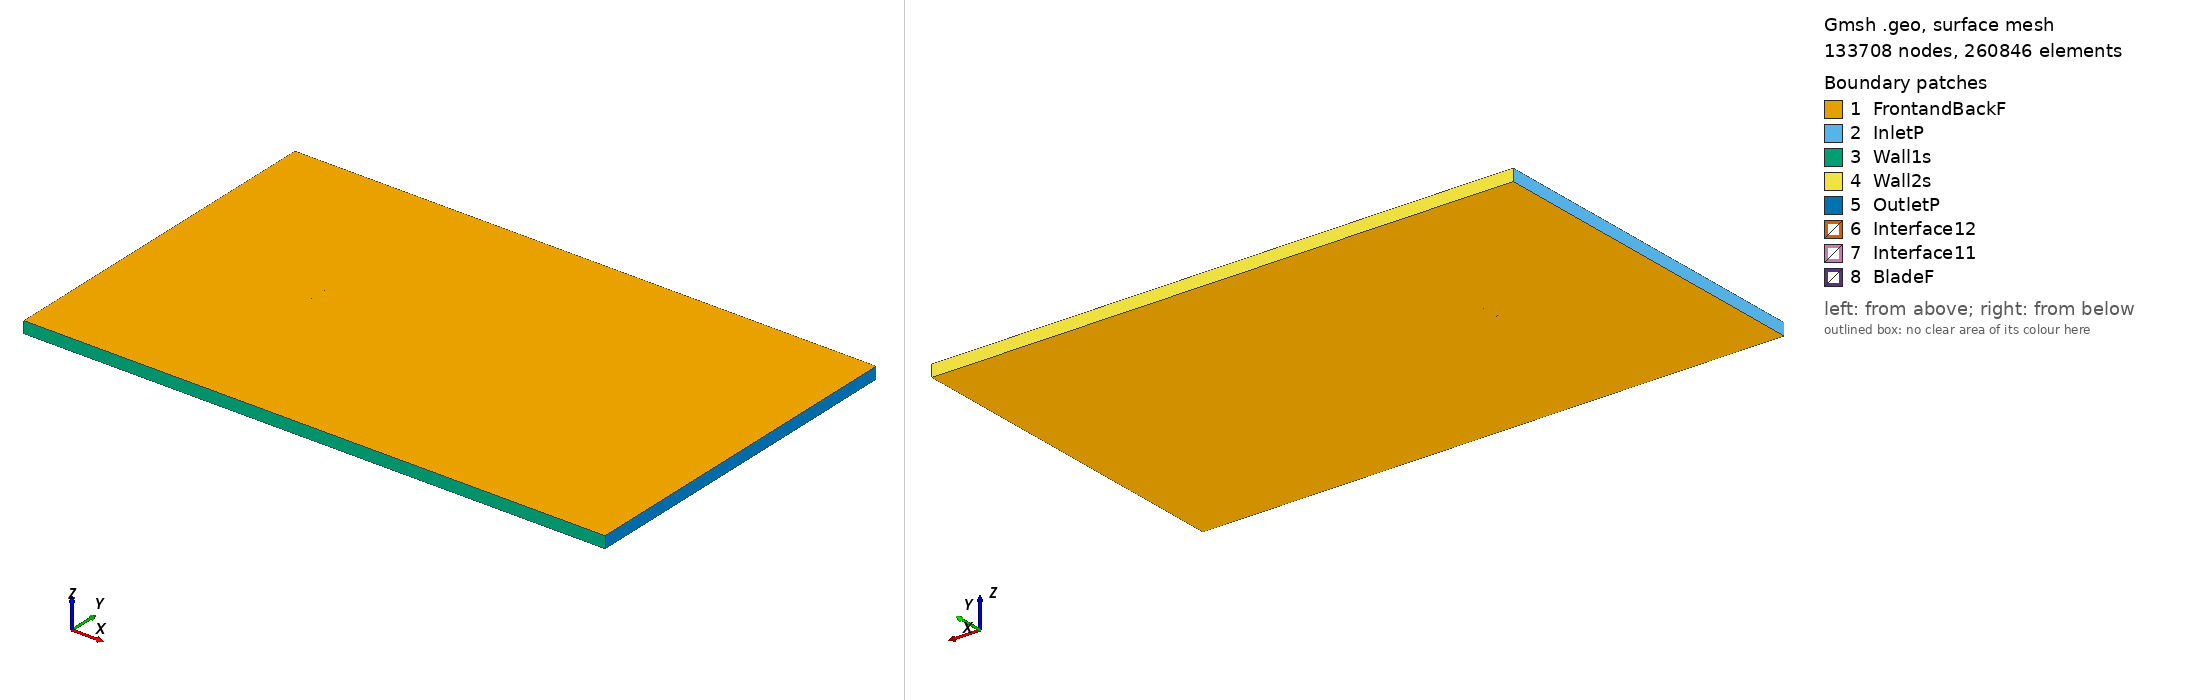

Gmsh geometry script, surface-meshed: 133708 nodes, 260846 surface elements. Boundary patches (legend numbers): 1 FrontandBackF, 2 InletP, 3 Wall1s, 4 Wall2s, 5 OutletP, 6 Interface12, 7 Interface11, 8 BladeF. Left view from above one corner, right view from below the opposite corner. Legend entries are the model's physical surfaces. The drawing asked Gmsh for element sizes between 1% and 20% of the model's largest extent; the script's own settings can give other sizes.

=== goe301_tsr_1.5794_aoa_8.2281.geo (drawn) ===
SetFactory("OpenCASCADE");

Point(1) = {0.074429, 0.718316, 0, 1.0};
Point(2) = {0.070126, 0.720305, 0, 1.0};
Point(3) = {0.062811, 0.723373, 0, 1.0};
Point(4) = {0.048133, 0.729127, 0, 1.0};
Point(5) = {0.033364, 0.734200, 0, 1.0};
Point(6) = {0.018553, 0.738969, 0, 1.0};
Point(7) = {0.003682, 0.743282, 0, 1.0};
Point(8) = {-0.011313, 0.746685, 0, 1.0};
Point(9) = {-0.027987, 0.749309, 0, 1.0};
Point(10) = {-0.041769, 0.750000, 0, 1.0};
Point(11) = {-0.049542, 0.749652, 0, 1.0};
Point(12) = {-0.057425, 0.748470, 0, 1.0};
Point(13) = {-0.061412, 0.747538, 0, 1.0};
Point(14) = {-0.065482, 0.745997, 0, 1.0};
Point(15) = {-0.069633, 0.743851, 0, 1.0};
Point(16) = {-0.071775, 0.742284, 0, 1.0};
Point(17) = {-0.074228, 0.738395, 0, 1.0};
Point(18) = {-0.072539, 0.736593, 0, 1.0};
Point(19) = {-0.070671, 0.736111, 0, 1.0};
Point(20) = {-0.066827, 0.735981, 0, 1.0};
Point(21) = {-0.062950, 0.736079, 0, 1.0};
Point(22) = {-0.059096, 0.736025, 0, 1.0};
Point(23) = {-0.051404, 0.735765, 0, 1.0};
Point(24) = {-0.043730, 0.735384, 0, 1.0};
Point(25) = {-0.028455, 0.734076, 0, 1.0};
Point(26) = {-0.013248, 0.732267, 0, 1.0};
Point(27) = {0.001920, 0.730154, 0, 1.0};
Point(28) = {0.017066, 0.727890, 0, 1.0};
Point(29) = {0.032162, 0.725246, 0, 1.0};
Point(30) = {0.047237, 0.722450, 0, 1.0};
Point(31) = {0.062292, 0.719502, 0, 1.0};
Point(32) = {0.069793, 0.717831, 0, 1.0};
Point(33) = {0.074219, 0.716869, 0, 1.0};
Point(34) = {-0.074429, -0.718316, 0, 1.0};
Point(35) = {-0.070126, -0.720305, 0, 1.0};
Point(36) = {-0.062811, -0.723373, 0, 1.0};
Point(37) = {-0.048133, -0.729127, 0, 1.0};
Point(38) = {-0.033364, -0.734200, 0, 1.0};
Point(39) = {-0.018553, -0.738969, 0, 1.0};
Point(40) = {-0.003682, -0.743282, 0, 1.0};
Point(41) = {0.011313, -0.746685, 0, 1.0};
Point(42) = {0.027987, -0.749309, 0, 1.0};
Point(43) = {0.041769, -0.750000, 0, 1.0};
Point(44) = {0.049542, -0.749652, 0, 1.0};
Point(45) = {0.057425, -0.748470, 0, 1.0};
Point(46) = {0.061412, -0.747538, 0, 1.0};
Point(47) = {0.065482, -0.745997, 0, 1.0};
Point(48) = {0.069633, -0.743851, 0, 1.0};
Point(49) = {0.071775, -0.742284, 0, 1.0};
Point(50) = {0.074228, -0.738395, 0, 1.0};
Point(51) = {0.072539, -0.736593, 0, 1.0};
Point(52) = {0.070671, -0.736111, 0, 1.0};
Point(53) = {0.066827, -0.735981, 0, 1.0};
Point(54) = {0.062950, -0.736079, 0, 1.0};
Point(55) = {0.059096, -0.736025, 0, 1.0};
Point(56) = {0.051404, -0.735765, 0, 1.0};
Point(57) = {0.043730, -0.735384, 0, 1.0};
Point(58) = {0.028455, -0.734076, 0, 1.0};
Point(59) = {0.013248, -0.732267, 0, 1.0};
Point(60) = {-0.001920, -0.730154, 0, 1.0};
Point(61) = {-0.017066, -0.727890, 0, 1.0};
Point(62) = {-0.032162, -0.725246, 0, 1.0};
Point(63) = {-0.047237, -0.722450, 0, 1.0};
Point(64) = {-0.062292, -0.719502, 0, 1.0};
Point(65) = {-0.069793, -0.717831, 0, 1.0};
Point(66) = {-0.074219, -0.716869, 0, 1.0};

// Lines: first blade (splines 1-4)
Spline(1) = {1:33};
Spline(2) = {33,1};

// Lines: second blade (splines 5-8)
Spline(3) = {34:66};
Spline(4) = {66,34};

// Outer domain (points 20001-4 and lines)
Point(67) = {-13.50000000, -15.00000000, 0, 1.0};
Point(68) = {-13.50000000, 15.00000000, 0, 1.0};
Point(69) = {36.00000000, 15.00000000, 0, 1.0};
Point(70) = {36.00000000, -15.00000000, 0, 1.0};
Line(11) = {67, 68};
Line(12) = {68, 69};
Line(13) = {69, 70};
Line(14) = {67, 70};

// Interface (between moving and stationary domain) (circles)
Circle(9) = {0, 0, 0, 0.80000000, 0, 2*Pi};
Circle(10) = {0, 0, 0, 0.80000000, 0, 2*Pi};

// Loops collect Lines/Splines/etc (blade1, blade2, domain, first circle)
Line Loop(1) = {1:2};
Line Loop(2) = {3:4};
Line Loop(3) = {11,12,13,-14};
Line Loop(4) = {9};

// BooleanDifference cuts out the circle/interface from the domain
Plane Surface(1) = {3};
Plane Surface(2) = {4};
BooleanDifference{ Surface{1}; Delete;}{ Surface{2}; Delete;}

// This one cuts out the blades from the inner circle/interface
Line Loop(6) = {10};
Plane Surface(5) = {6};
Plane Surface(6) = {1};
Plane Surface(7) = {2};
BooleanDifference{ Surface{5}; Delete;}{ Surface{6,7}; Delete;}

// extrude to 3rd dimension
Extrude {0, 0, 1} {Surface{1}; Surface{5}; Layers{1}; Recombine;}

// Physical Surfaces are the named boundaries (patches)
Physical Surface("Interface11") = {12};
Physical Surface("Interface12") = {10};

// sides of domain
Physical Surface("InletP") = {6};
Physical Surface("OutletP") = {9};

// top and bottom of domain
Physical Surface("Wall1s") = {7};
Physical Surface("Wall2s") = {8};

// Check FrontandBackF by ensuring there is nothing in the 3rd dimension
Physical Surface("FrontandBackF") = {1,11,5,17};
Physical Surface("BladeF") = {13:16};
Physical Volume("Turbine") = {2};
Physical Volume("Farfield") = {1};

// settings for airfoil boundary layer
Field[1] = BoundaryLayer;
Field[1].EdgesList = {1:4};
Field[1].hwall_n = 1e-3;
Field[1].thickness = 1.5e-2;
Field[1].ratio = 1.05;
Field[1].Quads = 1;
BoundaryLayer Field = 1;

// control points for mesh (blade and interface)
// floor((arc length / 1.5mm)/ 2) -> Transfinite Line
Transfinite Line {1,3} = 102 Using Progression 1;
Transfinite Line {2,4} = 2 Using Progression 1;
Transfinite Line {9, 15} = 800 Using Progression 1;

// For more information on gmsh syntax, visit http://gmsh.info/doc/texinfo/gmsh.html
